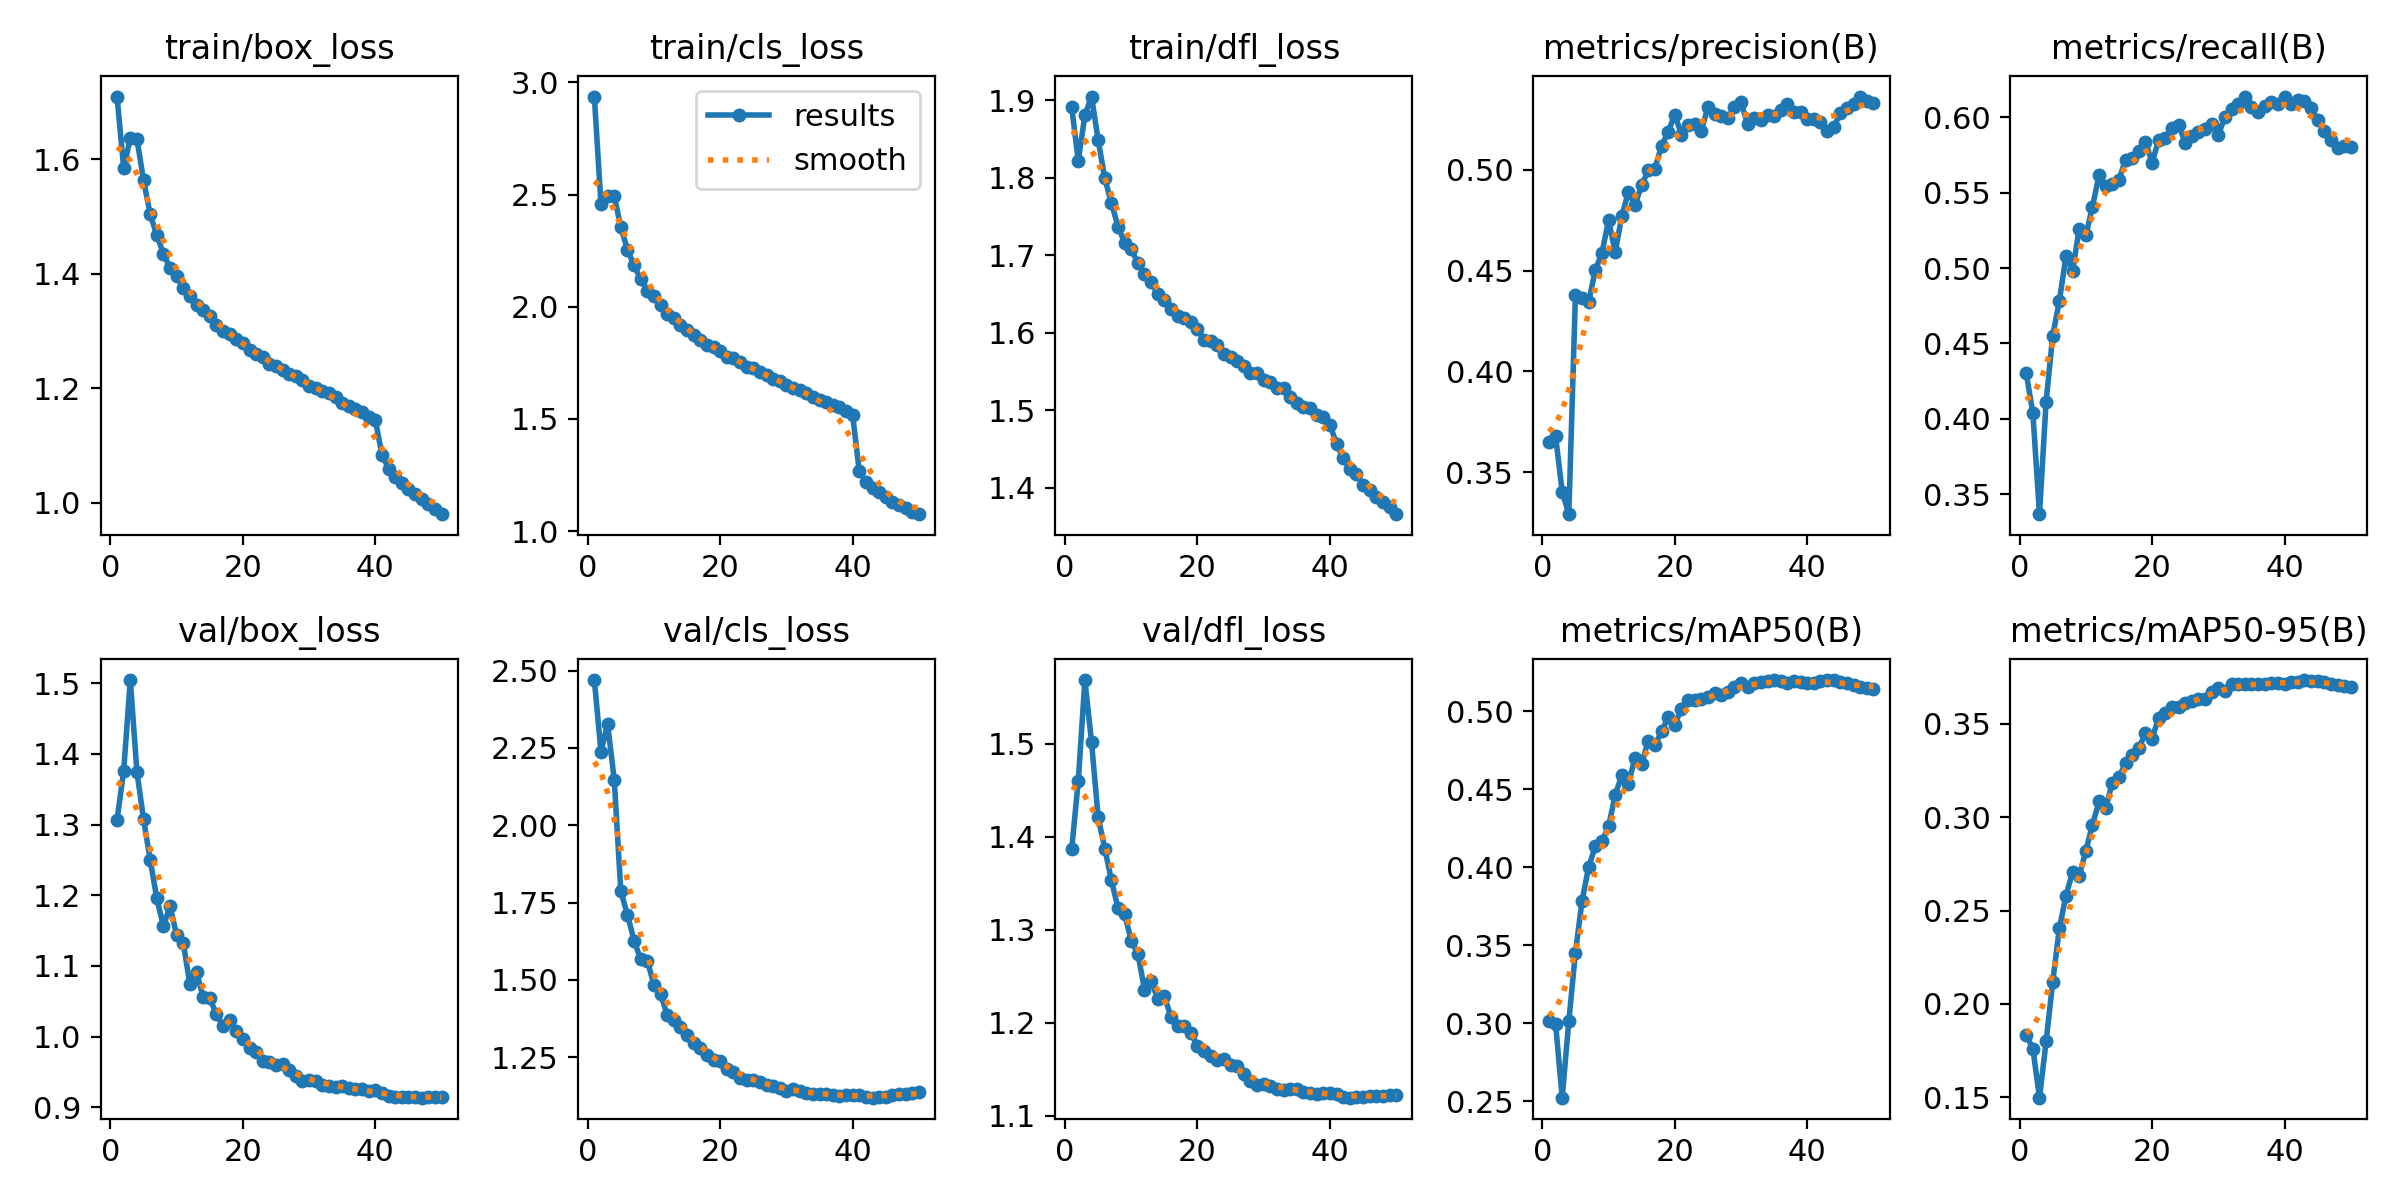

The data file committed next to this chart (first rows):
epoch, time, train/box_loss, train/cls_loss, train/dfl_loss, metrics/precision(B), metrics/recall(B), metrics/mAP50(B), metrics/mAP50-95(B), val/box_loss, val/cls_loss, val/dfl_loss, lr/pg0, lr/pg1, lr/pg2, lr/pg3, lr/pg4, lr/pg5, lr/pg6, lr/pg7
1, 3518, 1.709, 2.937, 1.891, 0.3651, 0.4304, 0.3012, 0.1833, 1.307, 2.47, 1.386, 0.009992, 0.003331, 0.009992, 0.003331, 0.009992, 0.003331, 0.009992, 0.003331
2, 6997, 1.585, 2.457, 1.822, 0.3679, 0.4037, 0.2998, 0.1761, 1.376, 2.238, 1.46, 0.0196, 0.006532, 0.0196, 0.006532, 0.0196, 0.006532, 0.0196, 0.006532
3, 10473, 1.636, 2.495, 1.881, 0.3405, 0.3368, 0.2522, 0.1498, 1.505, 2.327, 1.569, 0.0288, 0.009602, 0.0288, 0.009602, 0.0288, 0.009602, 0.0288, 0.009602
4, 13960, 1.636, 2.493, 1.905, 0.3292, 0.4115, 0.3013, 0.1799, 1.375, 2.148, 1.502, 0.02822, 0.009406, 0.02822, 0.009406, 0.02822, 0.009406, 0.02822, 0.009406
5, 17442, 1.563, 2.355, 1.849, 0.4377, 0.4553, 0.3453, 0.2119, 1.308, 1.786, 1.421, 0.02762, 0.009208, 0.02762, 0.009208, 0.02762, 0.009208, 0.02762, 0.009208
6, 20913, 1.504, 2.254, 1.8, 0.4365, 0.4782, 0.3786, 0.2405, 1.25, 1.711, 1.387, 0.02703, 0.00901, 0.02703, 0.00901, 0.02703, 0.00901, 0.02703, 0.00901
7, 24382, 1.467, 2.184, 1.768, 0.4344, 0.5079, 0.4001, 0.2579, 1.196, 1.627, 1.353, 0.02644, 0.008812, 0.02644, 0.008812, 0.02644, 0.008812, 0.02644, 0.008812
8, 27869, 1.435, 2.122, 1.737, 0.4503, 0.4981, 0.4135, 0.2708, 1.156, 1.566, 1.323, 0.02584, 0.008614, 0.02584, 0.008614, 0.02584, 0.008614, 0.02584, 0.008614
9, 31351, 1.41, 2.072, 1.717, 0.4586, 0.5262, 0.4165, 0.2687, 1.185, 1.562, 1.317, 0.02525, 0.008416, 0.02525, 0.008416, 0.02525, 0.008416, 0.02525, 0.008416
10, 34849, 1.396, 2.047, 1.708, 0.4749, 0.5216, 0.4262, 0.282, 1.144, 1.484, 1.288, 0.02465, 0.008218, 0.02465, 0.008218, 0.02465, 0.008218, 0.02465, 0.008218
11, 38393, 1.375, 2.008, 1.69, 0.4591, 0.5408, 0.4462, 0.296, 1.132, 1.453, 1.274, 0.02406, 0.00802, 0.02406, 0.00802, 0.02406, 0.00802, 0.02406, 0.00802
12, 42014, 1.36, 1.966, 1.676, 0.4769, 0.5617, 0.4591, 0.3084, 1.074, 1.387, 1.236, 0.02347, 0.007822, 0.02347, 0.007822, 0.02347, 0.007822, 0.02347, 0.007822
13, 45745, 1.345, 1.949, 1.665, 0.4889, 0.5543, 0.4536, 0.3051, 1.092, 1.372, 1.246, 0.02287, 0.007624, 0.02287, 0.007624, 0.02287, 0.007624, 0.02287, 0.007624
14, 49285, 1.337, 1.916, 1.65, 0.4825, 0.5557, 0.4702, 0.3185, 1.056, 1.347, 1.226, 0.02228, 0.007426, 0.02228, 0.007426, 0.02228, 0.007426, 0.02228, 0.007426
15, 53001, 1.327, 1.895, 1.642, 0.4923, 0.5585, 0.4663, 0.3213, 1.054, 1.322, 1.229, 0.02168, 0.007228, 0.02168, 0.007228, 0.02168, 0.007228, 0.02168, 0.007228
16, 56596, 1.31, 1.872, 1.631, 0.4997, 0.5719, 0.4811, 0.3291, 1.031, 1.295, 1.206, 0.02109, 0.00703, 0.02109, 0.00703, 0.02109, 0.00703, 0.02109, 0.00703
17, 60212, 1.3, 1.851, 1.621, 0.5004, 0.5731, 0.4783, 0.3333, 1.016, 1.28, 1.197, 0.0205, 0.006832, 0.0205, 0.006832, 0.0205, 0.006832, 0.0205, 0.006832
18, 64003, 1.294, 1.83, 1.619, 0.5118, 0.5779, 0.4871, 0.3369, 1.023, 1.256, 1.197, 0.0199, 0.006634, 0.0199, 0.006634, 0.0199, 0.006634, 0.0199, 0.006634
19, 67546, 1.287, 1.819, 1.614, 0.5186, 0.5836, 0.4961, 0.3451, 1.008, 1.241, 1.189, 0.01931, 0.006436, 0.01931, 0.006436, 0.01931, 0.006436, 0.01931, 0.006436
20, 71132, 1.28, 1.801, 1.605, 0.5273, 0.5699, 0.4914, 0.3421, 0.9962, 1.237, 1.175, 0.01871, 0.006238, 0.01871, 0.006238, 0.01871, 0.006238, 0.01871, 0.006238
21, 74802, 1.266, 1.778, 1.591, 0.5174, 0.5849, 0.5017, 0.3534, 0.9837, 1.211, 1.17, 0.01812, 0.00604, 0.01812, 0.00604, 0.01812, 0.00604, 0.01812, 0.00604
22, 78567, 1.259, 1.772, 1.589, 0.5223, 0.586, 0.5071, 0.356, 0.9788, 1.201, 1.165, 0.01753, 0.005842, 0.01753, 0.005842, 0.01753, 0.005842, 0.01753, 0.005842
23, 82194, 1.255, 1.753, 1.585, 0.5225, 0.5929, 0.507, 0.3593, 0.9647, 1.182, 1.16, 0.01693, 0.005644, 0.01693, 0.005644, 0.01693, 0.005644, 0.01693, 0.005644
24, 85679, 1.243, 1.73, 1.573, 0.519, 0.5948, 0.5081, 0.3589, 0.9635, 1.175, 1.161, 0.01634, 0.005446, 0.01634, 0.005446, 0.01634, 0.005446, 0.01634, 0.005446
25, 89130, 1.239, 1.727, 1.568, 0.5311, 0.5832, 0.5091, 0.3609, 0.9595, 1.176, 1.155, 0.01574, 0.005248, 0.01574, 0.005248, 0.01574, 0.005248, 0.01574, 0.005248
26, 92583, 1.232, 1.707, 1.564, 0.5276, 0.5874, 0.5118, 0.3623, 0.9616, 1.17, 1.153, 0.01515, 0.00505, 0.01515, 0.00505, 0.01515, 0.00505, 0.01515, 0.00505
27, 96031, 1.225, 1.695, 1.557, 0.5266, 0.5905, 0.5107, 0.3635, 0.9528, 1.161, 1.145, 0.01456, 0.004852, 0.01456, 0.004852, 0.01456, 0.004852, 0.01456, 0.004852
28, 99481, 1.222, 1.677, 1.549, 0.5253, 0.5922, 0.5125, 0.3634, 0.9435, 1.156, 1.138, 0.01396, 0.004654, 0.01396, 0.004654, 0.01396, 0.004654, 0.01396, 0.004654
29, 102932, 1.214, 1.67, 1.548, 0.5309, 0.5957, 0.5155, 0.3668, 0.9371, 1.15, 1.133, 0.01337, 0.004456, 0.01337, 0.004456, 0.01337, 0.004456, 0.01337, 0.004456
30, 106391, 1.203, 1.649, 1.539, 0.5335, 0.5884, 0.5183, 0.369, 0.9381, 1.139, 1.135, 0.01277, 0.004258, 0.01277, 0.004258, 0.01277, 0.004258, 0.01277, 0.004258
31, 109848, 1.201, 1.637, 1.536, 0.5224, 0.6, 0.5156, 0.3677, 0.9374, 1.146, 1.133, 0.01218, 0.00406, 0.01218, 0.00406, 0.01218, 0.00406, 0.01218, 0.00406
32, 113298, 1.195, 1.63, 1.529, 0.5257, 0.6058, 0.5183, 0.3711, 0.9314, 1.14, 1.129, 0.01159, 0.003862, 0.01159, 0.003862, 0.01159, 0.003862, 0.01159, 0.003862
33, 116750, 1.191, 1.617, 1.528, 0.5247, 0.6088, 0.5186, 0.3712, 0.9306, 1.134, 1.128, 0.01099, 0.003664, 0.01099, 0.003664, 0.01099, 0.003664, 0.01099, 0.003664
34, 120373, 1.184, 1.599, 1.518, 0.5269, 0.6134, 0.5197, 0.3713, 0.9284, 1.131, 1.129, 0.0104, 0.003466, 0.0104, 0.003466, 0.0104, 0.003466, 0.0104, 0.003466
35, 123820, 1.174, 1.584, 1.509, 0.5265, 0.6067, 0.52, 0.3712, 0.9306, 1.132, 1.129, 0.009804, 0.003268, 0.009804, 0.003268, 0.009804, 0.003268, 0.009804, 0.003268
36, 127271, 1.169, 1.575, 1.504, 0.5297, 0.6032, 0.5192, 0.3715, 0.9269, 1.13, 1.125, 0.00921, 0.00307, 0.00921, 0.00307, 0.00921, 0.00307, 0.00921, 0.00307
37, 130717, 1.163, 1.562, 1.502, 0.5323, 0.6071, 0.5183, 0.3715, 0.9253, 1.127, 1.125, 0.008616, 0.002872, 0.008616, 0.002872, 0.008616, 0.002872, 0.008616, 0.002872
38, 134165, 1.159, 1.551, 1.493, 0.5283, 0.6102, 0.5194, 0.3721, 0.9251, 1.124, 1.124, 0.008022, 0.002674, 0.008022, 0.002674, 0.008022, 0.002674, 0.008022, 0.002674
39, 137621, 1.15, 1.537, 1.491, 0.5283, 0.6086, 0.5187, 0.3716, 0.9228, 1.127, 1.124, 0.007428, 0.002476, 0.007428, 0.002476, 0.007428, 0.002476, 0.007428, 0.002476
40, 141073, 1.145, 1.518, 1.481, 0.5249, 0.6137, 0.5184, 0.3714, 0.9241, 1.129, 1.125, 0.006834, 0.002278, 0.006834, 0.002278, 0.006834, 0.002278, 0.006834, 0.002278
41, 144595, 1.084, 1.266, 1.457, 0.5253, 0.6088, 0.518, 0.3721, 0.9201, 1.127, 1.123, 0.00624, 0.00208, 0.00624, 0.00208, 0.00624, 0.00208, 0.00624, 0.00208
42, 148215, 1.06, 1.22, 1.438, 0.5238, 0.6115, 0.5193, 0.3725, 0.9159, 1.12, 1.121, 0.005646, 0.001882, 0.005646, 0.001882, 0.005646, 0.001882, 0.005646, 0.001882
43, 151769, 1.045, 1.191, 1.424, 0.5193, 0.6109, 0.52, 0.3735, 0.9138, 1.119, 1.12, 0.005052, 0.001684, 0.005052, 0.001684, 0.005052, 0.001684, 0.005052, 0.001684
44, 155414, 1.035, 1.174, 1.418, 0.5211, 0.6059, 0.5199, 0.3731, 0.915, 1.12, 1.121, 0.004458, 0.001486, 0.004458, 0.001486, 0.004458, 0.001486, 0.004458, 0.001486
45, 159050, 1.024, 1.151, 1.403, 0.5281, 0.5983, 0.5191, 0.3728, 0.9145, 1.123, 1.12, 0.003864, 0.001288, 0.003864, 0.001288, 0.003864, 0.001288, 0.003864, 0.001288
46, 162523, 1.015, 1.131, 1.397, 0.5305, 0.5909, 0.5183, 0.3725, 0.9141, 1.127, 1.121, 0.00327, 0.00109, 0.00327, 0.00109, 0.00327, 0.00109, 0.00327, 0.00109
47, 165962, 1.007, 1.118, 1.388, 0.5326, 0.5851, 0.5169, 0.3714, 0.9135, 1.13, 1.121, 0.002676, 0.000892, 0.002676, 0.000892, 0.002676, 0.000892, 0.002676, 0.000892
48, 169613, 0.9974, 1.102, 1.381, 0.5362, 0.5795, 0.5157, 0.3709, 0.914, 1.131, 1.122, 0.002082, 0.000694, 0.002082, 0.000694, 0.002082, 0.000694, 0.002082, 0.000694
49, 173270, 0.9888, 1.086, 1.375, 0.5341, 0.5807, 0.5151, 0.3705, 0.9141, 1.134, 1.122, 0.001488, 0.000496, 0.001488, 0.000496, 0.001488, 0.000496, 0.001488, 0.000496
50, 176760, 0.9803, 1.075, 1.366, 0.5331, 0.5804, 0.514, 0.3697, 0.9143, 1.136, 1.123, 0.000894, 0.000298, 0.000894, 0.000298, 0.000894, 0.000298, 0.000894, 0.000298
